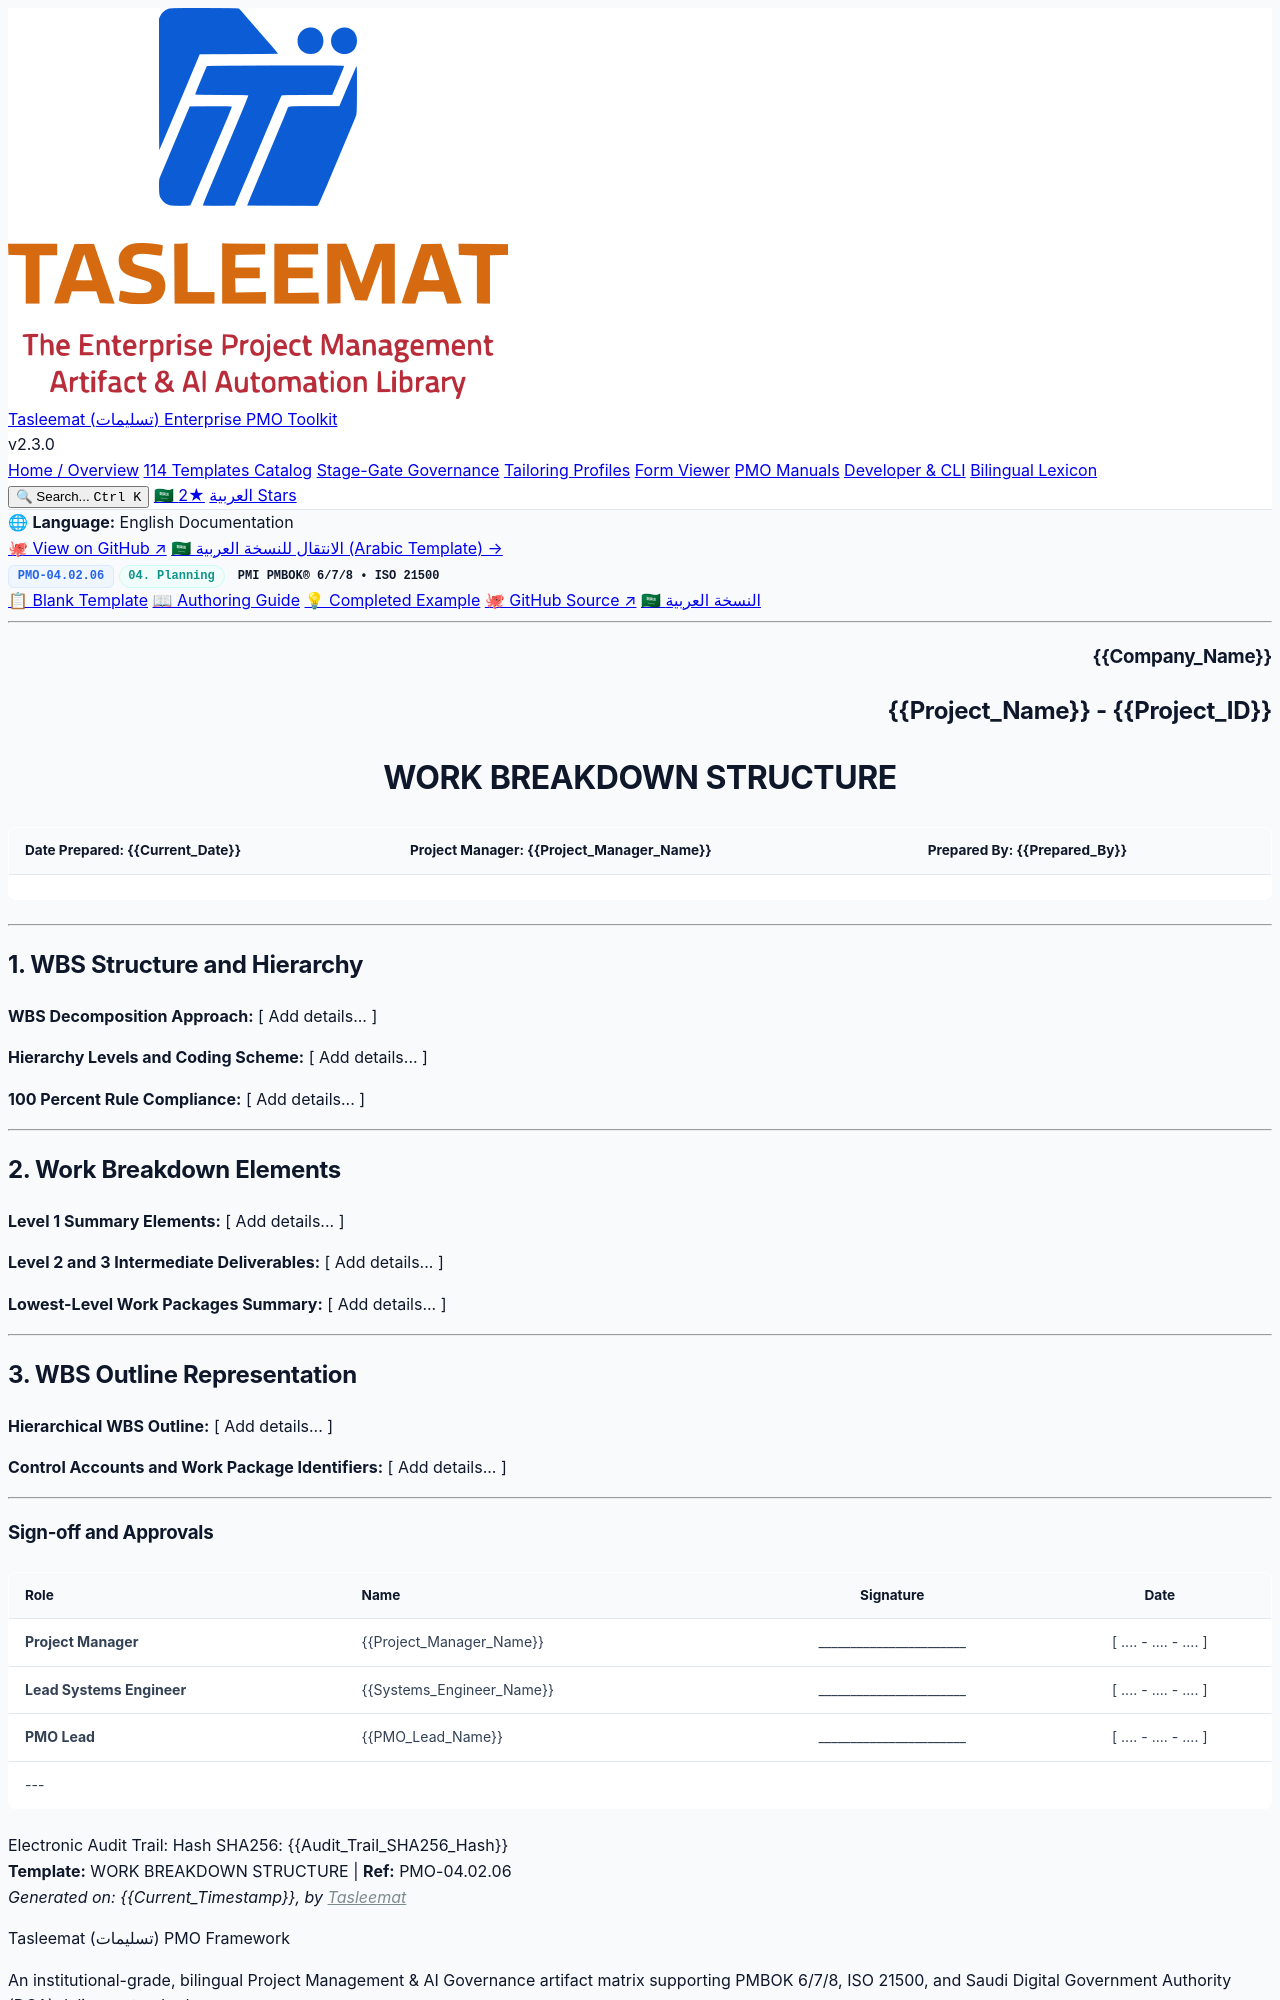

repository: fakhruldeen/Tasleemat · page: forms/en/04_Planning/02_Scope/04_02_06_Work_Breakdown_Structure_Template.html · generator: jekyll

<div class="lang-switch-bar">
  <span class="lang-switch-label">🌐 <strong>Language:</strong> English Documentation</span>
  <div class="lang-switch-actions">
    <a class="lang-switch-btn github-btn" href="https://github.com/fakhruldeen/Tasleemat/blob/main/forms/en/04_Planning/02_Scope/06_Work_Breakdown_Structure/04_02_06_Work_Breakdown_Structure_Template.md" target="_blank" rel="noopener noreferrer">🐙 View on GitHub ↗</a>
    <a class="lang-switch-btn" href="../../../ar/04_التخطيط/02_النطاق/04_02_06_هيكل_تجزئة_العمل_قالب.html">🇸🇦 الانتقال للنسخة العربية (Arabic Template) →</a>
  </div>
</div>

<div class="deliverable-header-card">
  <div class="deliverable-badge-row">
    <span class="badge badge-code">PMO-04.02.06</span>
    <span class="badge badge-phase">04. Planning</span>
    <span class="badge badge-standard">PMI PMBOK® 6/7/8 • ISO 21500</span>
  </div>
  <div class="deliverable-nav-pills">
    <a class="nav-pill active" href="#">📋 Blank Template</a>
    <a class="nav-pill" href="../../../../guides/en/04_Planning/02_Scope/04_02_06_Work_Breakdown_Structure_Guide.html">📖 Authoring Guide</a>
    <a class="nav-pill" href="../../../../examples/en/04_Planning/02_Scope/04_02_06_Work_Breakdown_Structure_Example.html">💡 Completed Example</a>
    <a class="nav-pill github-pill" href="https://github.com/fakhruldeen/Tasleemat/blob/main/forms/en/04_Planning/02_Scope/06_Work_Breakdown_Structure/04_02_06_Work_Breakdown_Structure_Template.md" target="_blank" rel="noopener noreferrer">🐙 GitHub Source ↗</a>
    <a class="nav-pill lang-pill" href="../../../ar/04_التخطيط/02_النطاق/04_02_06_هيكل_تجزئة_العمل_قالب.html">🇸🇦 النسخة العربية</a>
  </div>
</div>

---

<!--
---
type: Form
token_pointer: /_tokens/forms/en/04_Planning/02_Scope/06_Work_Breakdown_Structure/04_02_06_Work_Breakdown_Structure_Template.npy
token_count: 527
tokenizer_model_id: tiktoken/o200k_base
created_at: '2026-10-06T16:05:28.946590+00:00'
form_id: PMO-04.02.06
language: en
status: approved
---
-->

<!-- LLM INSTRUCTIONS: Fill in the [ Add details... ] placeholders based on project context.

Section Instructions:
- WBS Structure and Hierarchy: Provide comprehensive project data for all required fields in this section.
- Work Breakdown Elements: Provide comprehensive project data for all required fields in this section.
- WBS Outline Representation: Provide comprehensive project data for all required fields in this section.
-->

<h3 align="right">{{Company_Name}}</h3>
<h2 align="right">{{Project_Name}} - {{Project_ID}}</h2>
<h1 align="center">WORK BREAKDOWN STRUCTURE</h1>

| **Date Prepared:** {{Current_Date}} | **Project Manager:** {{Project_Manager_Name}} | **Prepared By:** {{Prepared_By}} |
| :--- | :--- | :--- |

---

## 1. WBS Structure and Hierarchy

**WBS Decomposition Approach:**
[ Add details... ]

**Hierarchy Levels and Coding Scheme:**
[ Add details... ]

**100 Percent Rule Compliance:**
[ Add details... ]

---

## 2. Work Breakdown Elements

**Level 1 Summary Elements:**
[ Add details... ]

**Level 2 and 3 Intermediate Deliverables:**
[ Add details... ]

**Lowest-Level Work Packages Summary:**
[ Add details... ]

---

## 3. WBS Outline Representation

**Hierarchical WBS Outline:**
[ Add details... ]

**Control Accounts and Work Package Identifiers:**
[ Add details... ]

---
